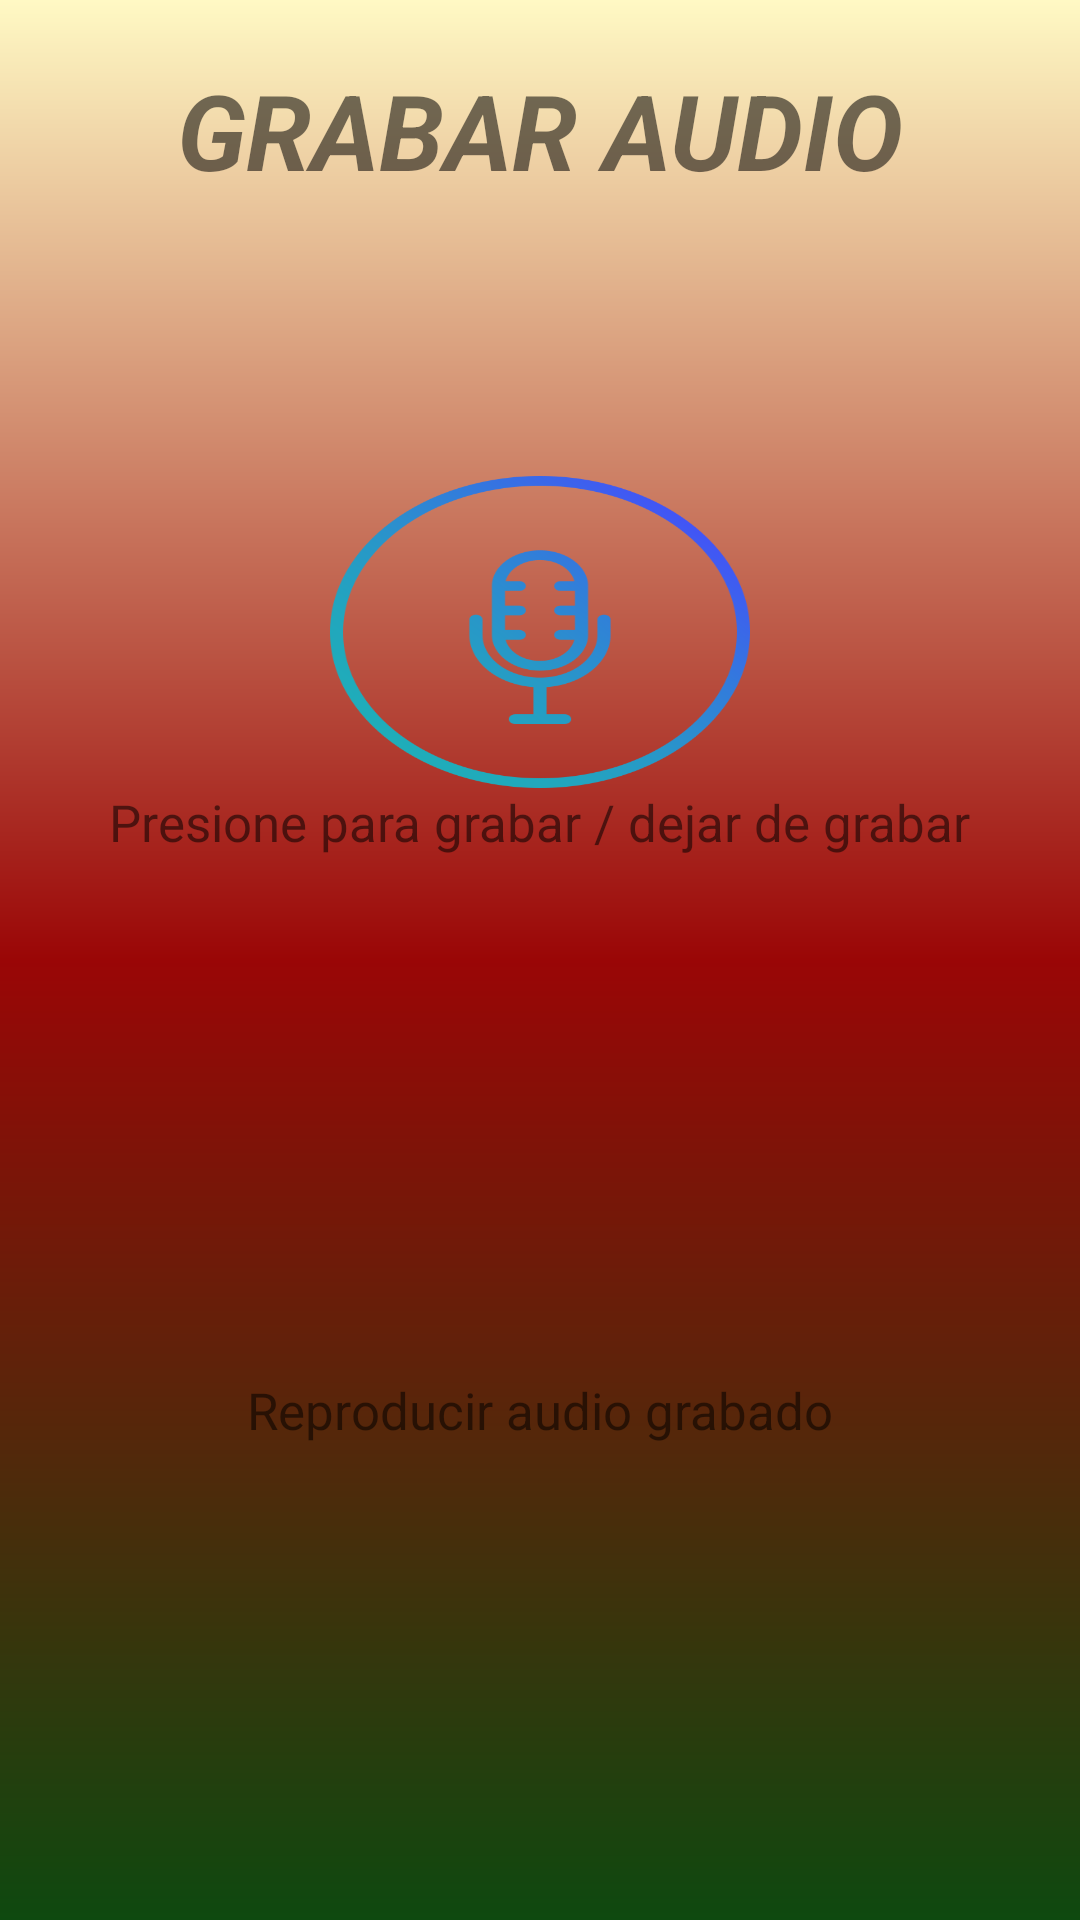

Produce the Android XML layout that renders to this screen, including the resource entries it uses.
<!-- AndroidManifest.xml: application theme Theme.Tsafiapp -->
<!-- res/layout/activity_grabando_audio.xml -->
<?xml version="1.0" encoding="utf-8"?>
<androidx.constraintlayout.widget.ConstraintLayout xmlns:android="http://schemas.android.com/apk/res/android"
    xmlns:app="http://schemas.android.com/apk/res-auto"
    xmlns:tools="http://schemas.android.com/tools"
    android:layout_width="match_parent"
    android:layout_height="match_parent"
    tools:context=".GrabandoAudio"
    android:background="@drawable/bg_color">


    <LinearLayout
        android:layout_width="match_parent"
        android:layout_height="wrap_content"
        android:orientation="vertical"
        android:gravity="center"
        app:layout_constraintStart_toStartOf="parent"
        app:layout_constraintTop_toTopOf="parent">

        <TextView
            android:layout_width="match_parent"
            android:layout_height="wrap_content"
            android:layout_marginTop="20dp"
            android:text="GRABAR AUDIO"
            android:textAlignment="center"
            android:textSize="35dp"
            android:textStyle="bold|italic" />

    </LinearLayout>
    <LinearLayout
        android:layout_width="match_parent"
        android:layout_height="match_parent"
        android:gravity="center"
        android:orientation="vertical"
        app:layout_constraintStart_toStartOf="parent"
        app:layout_constraintTop_toTopOf="parent">


        <LinearLayout
            android:layout_width="match_parent"
            android:layout_height="136dp"
            android:layout_gravity="center_horizontal|center_vertical"
            android:baselineAligned="false"
            android:orientation="vertical">

            <Button
                android:id="@+id/btnGrabarOn"
                android:layout_width="140dp"
                android:layout_height="104dp"
                android:layout_gravity="center"
                android:background="@drawable/icon_grab_off"
                android:onClick="grabar"
            />
            

            <TextView
                android:layout_width="wrap_content"
                android:layout_height="match_parent"
                android:layout_gravity="center"
                android:text="Presione para grabar / dejar de grabar"
                android:textSize="17dp" />
        </LinearLayout>

        <LinearLayout
            android:id="@+id/layGrab"
            android:layout_width="match_parent"
            android:layout_height="wrap_content"
            android:layout_marginTop="25dp"
            android:orientation="vertical">

            <Button
                android:layout_width="172dp"
                android:layout_height="139dp"
                android:layout_gravity="center"
                android:background="@drawable/icon_play"
                android:onClick="reproducir" />

            <TextView
                android:layout_width="wrap_content"
                android:layout_height="match_parent"
                android:layout_gravity="center"
                android:text="Reproducir audio grabado"
                android:textSize="17dp" />

        </LinearLayout>

    </LinearLayout>
</androidx.constraintlayout.widget.ConstraintLayout>
<!-- resources referenced by this layout -->
<resources>
  <!-- drawable bg_color (drawable) -->
  <?xml version="1.0" encoding="utf-8"?>
  
  <shape xmlns:android="http://schemas.android.com/apk/res/android">
  
      <gradient
  
          android:angle="90"
          android:startColor="#0E490F"
          android:centerColor="#9A0606"
          android:endColor="#FFF9C4"
  
          />
  </shape>
  <!-- drawable icon_grab_off: png bitmap (drawable, 39711 bytes) -->
  <style name="Theme.Tsafiapp" parent="Theme.AppCompat.Light.NoActionBar">
          
          <item name="colorPrimary">@color/purple_500</item>
          <item name="colorPrimaryVariant">@color/purple_700</item>
          <item name="colorOnPrimary">@color/white</item>
          
          <item name="colorSecondary">@color/teal_200</item>
          <item name="colorSecondaryVariant">@color/teal_700</item>
          <item name="colorOnSecondary">@color/black</item>
          
          <item name="android:statusBarColor" tools:targetApi="l">?attr/colorPrimaryVariant</item>
          
      </style>
  <color name="purple_500">#FF6200EE</color>
  <color name="purple_700">#FF3700B3</color>
  <color name="white">#FFFFFFFF</color>
  <color name="teal_200">#FF03DAC5</color>
  <color name="teal_700">#FF018786</color>
  <color name="black">#FF000000</color>
</resources>
